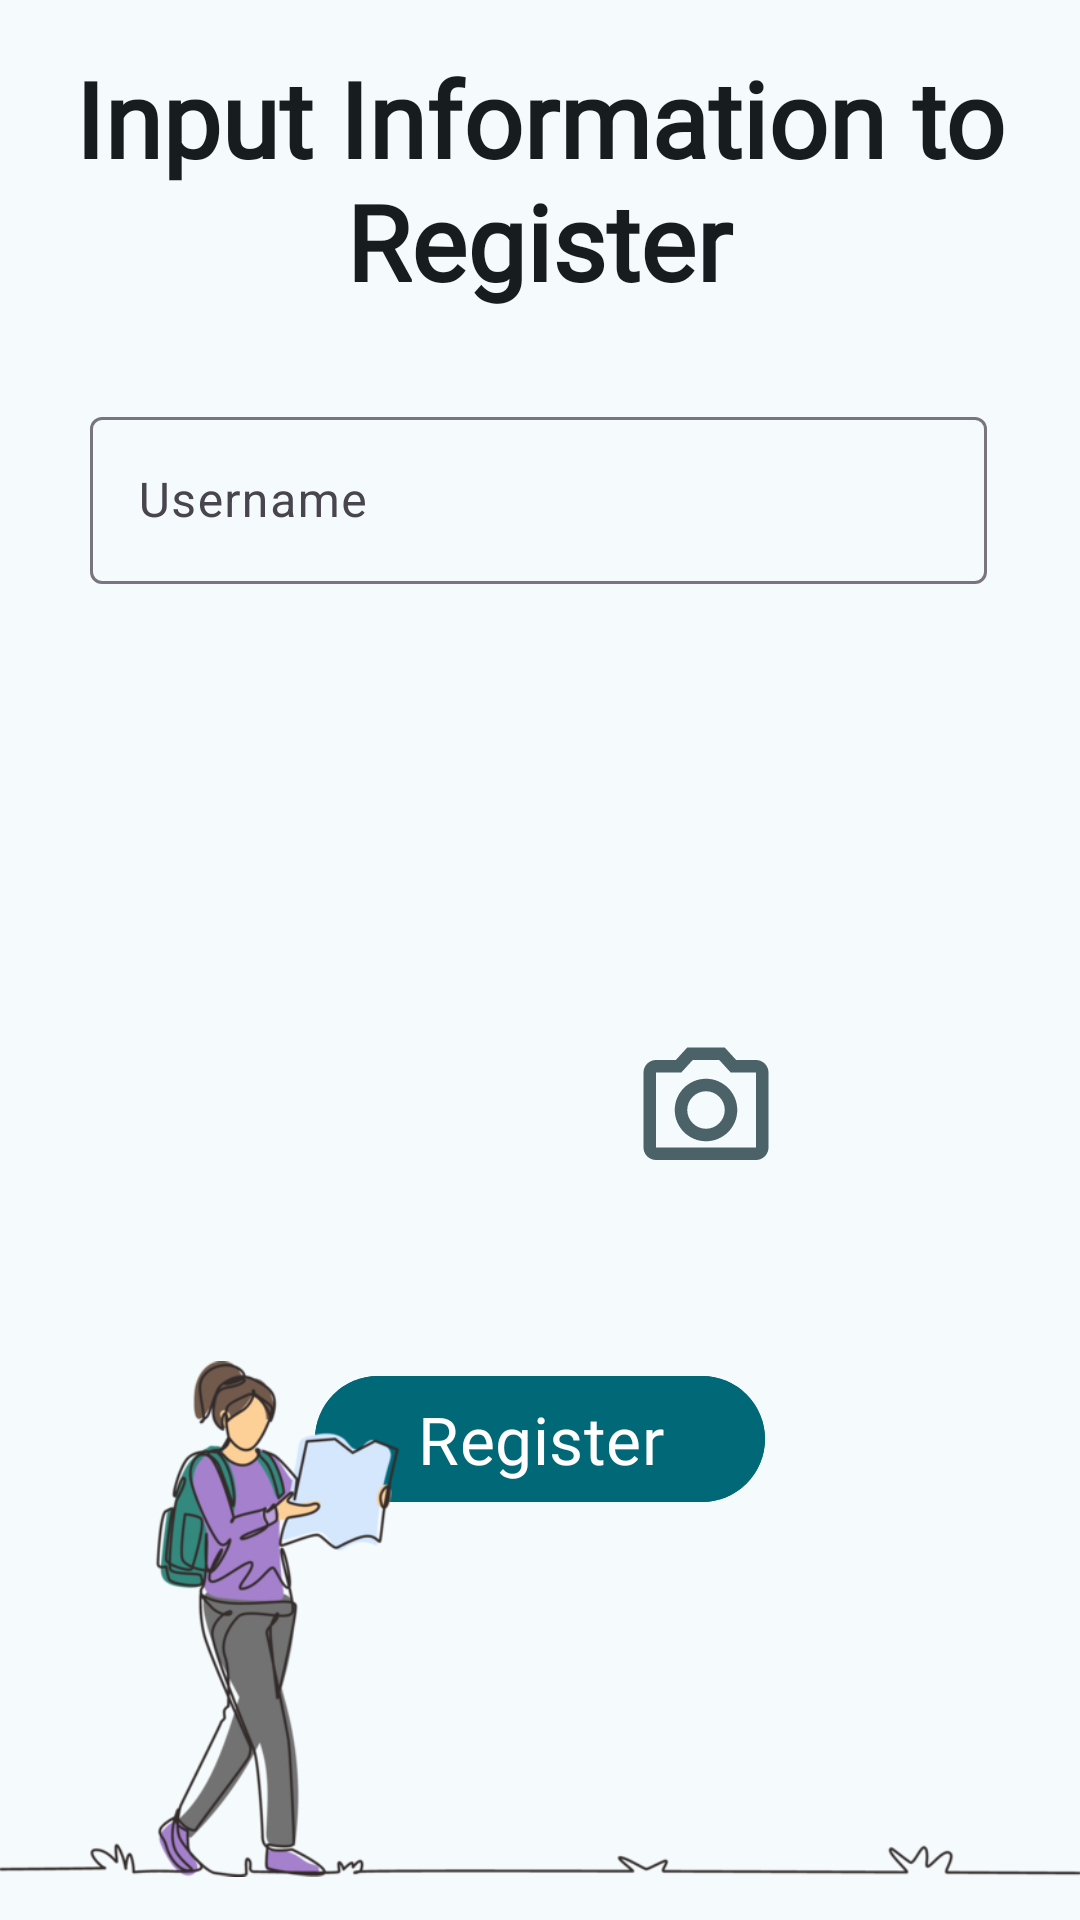

The Android layout XML behind this screen, and the referenced resources:
<!-- AndroidManifest.xml: application theme Theme.MBTLocateMate -->
<!-- res/layout/fragment_register.xml -->
<?xml version="1.0" encoding="utf-8"?>
<androidx.constraintlayout.widget.ConstraintLayout xmlns:android="http://schemas.android.com/apk/res/android"
    xmlns:app="http://schemas.android.com/apk/res-auto"
    xmlns:tools="http://schemas.android.com/tools"
    android:layout_width="match_parent"
    android:layout_height="match_parent"
    android:background="@color/md_theme_surface">

    <TextView
        android:id="@+id/registerText"
        android:layout_width="350dp"
        android:layout_height="wrap_content"
        android:layout_marginStart="30dp"
        android:layout_marginTop="16dp"
        android:layout_marginEnd="31dp"
        android:fontFamily="@font/poppins"
        android:textStyle="bold"
        android:gravity="center"
        android:text="Input Information to Register"
        android:textColor="@color/md_theme_onSurface"
        android:textSize="35dp"
        app:layout_constraintEnd_toEndOf="parent"
        app:layout_constraintStart_toStartOf="parent"
        app:layout_constraintTop_toTopOf="parent" />

    <com.google.android.material.textfield.TextInputLayout
        android:id="@+id/usernameField"
        android:layout_width="match_parent"
        android:layout_height="wrap_content"
        android:layout_marginStart="30dp"
        android:layout_marginTop="30dp"
        android:layout_marginEnd="31dp"
        android:hint="Username"
        app:endIconMode="clear_text"
        app:layout_constraintEnd_toEndOf="parent"
        app:layout_constraintStart_toStartOf="parent"
        app:layout_constraintTop_toBottomOf="@+id/registerText">

        <com.google.android.material.textfield.TextInputEditText
            android:id="@+id/usernameInput"
            android:layout_width="match_parent"
            android:layout_height="wrap_content" />
    </com.google.android.material.textfield.TextInputLayout>

    <com.google.android.material.imageview.ShapeableImageView
        android:id="@+id/profilePicture"
        android:layout_width="160dp"
        android:layout_height="160dp"
        android:layout_marginTop="40dp"
        android:scaleType="centerCrop"
        android:src="@drawable/profile"
        app:shapeAppearanceOverlay="@style/roundedImageView"
        app:layout_constraintEnd_toEndOf="parent"
        app:layout_constraintStart_toStartOf="parent"
        app:layout_constraintTop_toBottomOf="@id/usernameField" />

    <ImageView
        android:id="@+id/pickImageButton"
        android:layout_width="50dp"
        android:layout_height="50dp"
        android:layout_marginStart="-50dp"
        android:layout_marginTop="-50dp"
        android:src="@drawable/outline_camera_alt_24"
        app:layout_constraintStart_toEndOf="@+id/profilePicture"
        app:layout_constraintTop_toBottomOf="@+id/profilePicture" />

    <com.google.android.material.button.MaterialButton
        android:id="@+id/registerButton"
        android:layout_width="150dp"
        android:layout_height="50dp"
        android:layout_marginTop="60dp"
        android:backgroundTint="@color/md_theme_primary"
        android:fontFamily="@font/poppins"
        android:text="Register"
        android:textColor="@color/md_theme_onPrimary"
        android:textSize="22dp"
        app:layout_constraintEnd_toEndOf="parent"
        app:layout_constraintStart_toStartOf="parent"
        app:layout_constraintTop_toBottomOf="@+id/profilePicture" />

    <ImageView
        android:id="@+id/imageView"
        android:layout_width="match_parent"
        android:layout_height="wrap_content"
        android:layout_marginBottom="-100dp"
        android:src="@drawable/explore_register"
        app:layout_constraintBottom_toBottomOf="parent"
        app:layout_constraintEnd_toEndOf="parent"
        app:layout_constraintStart_toStartOf="parent" />

</androidx.constraintlayout.widget.ConstraintLayout>
<!-- resources referenced by this layout -->
<resources>
  <color name="md_theme_onPrimary">#FFFFFF</color>
  <color name="md_theme_onSurface">#171D1E</color>
  <color name="md_theme_primary">#006877</color>
  <color name="md_theme_surface">#F5FAFC</color>
  <!-- drawable explore_register: webp bitmap (drawable, 34980 bytes) -->
  <!-- drawable outline_camera_alt_24 (drawable) -->
  <vector android:height="24dp" android:tint="@color/md_theme_secondary"
      android:viewportHeight="24" android:viewportWidth="24"
      android:width="24dp" xmlns:android="http://schemas.android.com/apk/res/android">
      <path android:fillColor="@android:color/white" android:pathData="M20,4h-3.17L15,2L9,2L7.17,4L4,4c-1.1,0 -2,0.9 -2,2v12c0,1.1 0.9,2 2,2h16c1.1,0 2,-0.9 2,-2L22,6c0,-1.1 -0.9,-2 -2,-2zM20,18L4,18L4,6h4.05l1.83,-2h4.24l1.83,2L20,6v12zM12,7c-2.76,0 -5,2.24 -5,5s2.24,5 5,5 5,-2.24 5,-5 -2.24,-5 -5,-5zM12,15c-1.65,0 -3,-1.35 -3,-3s1.35,-3 3,-3 3,1.35 3,3 -1.35,3 -3,3z"/>
  </vector>
  <style name="roundedImageView">
          <item name="cornerFamily">rounded</item>
          <item name="cornerSize">50%</item>
      </style>
  <style name="Theme.MBTLocateMate" parent="Base.Theme.MBTLocateMate" />
  <color name="md_theme_secondary">#4B6268</color>
  <style name="Base.Theme.MBTLocateMate" parent="Theme.Material3.DayNight.NoActionBar">
          
          
      </style>
</resources>
